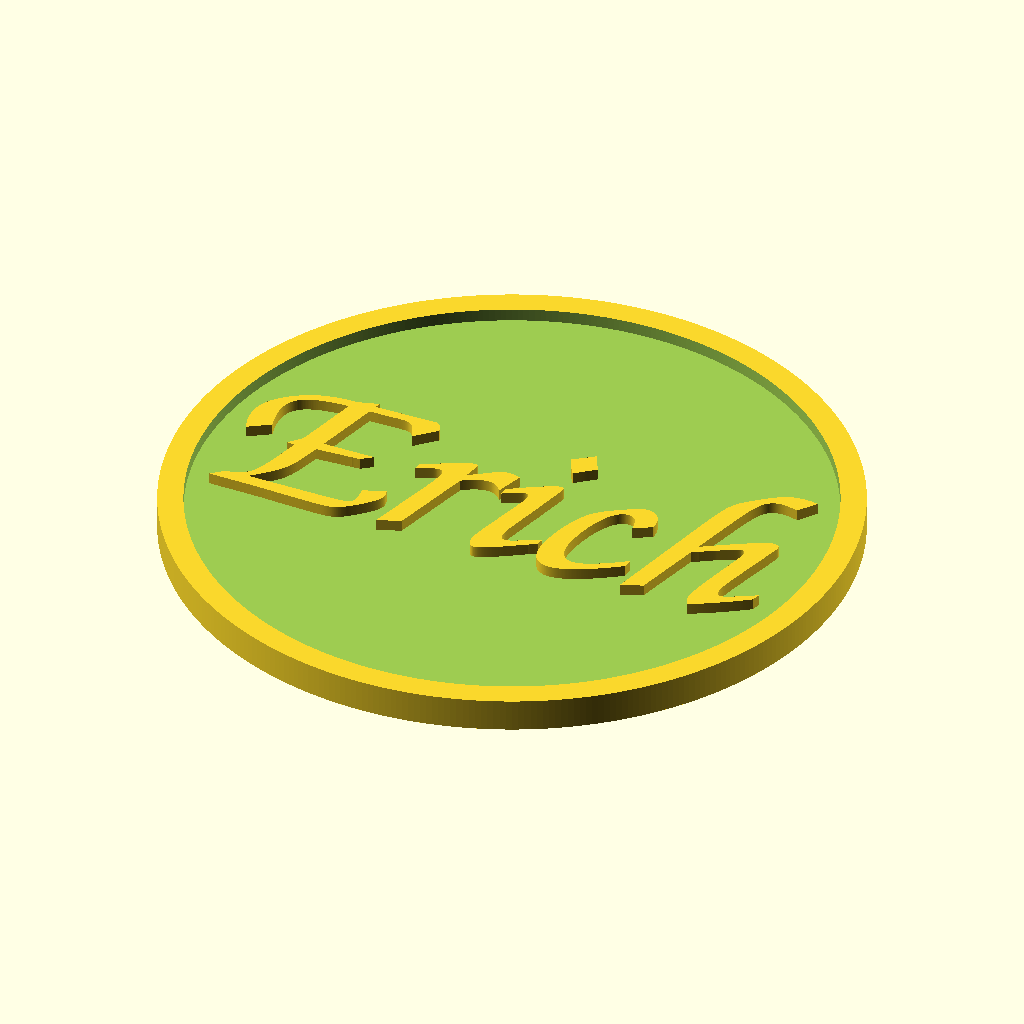
Cell 1: rendered with the file's own defaults.
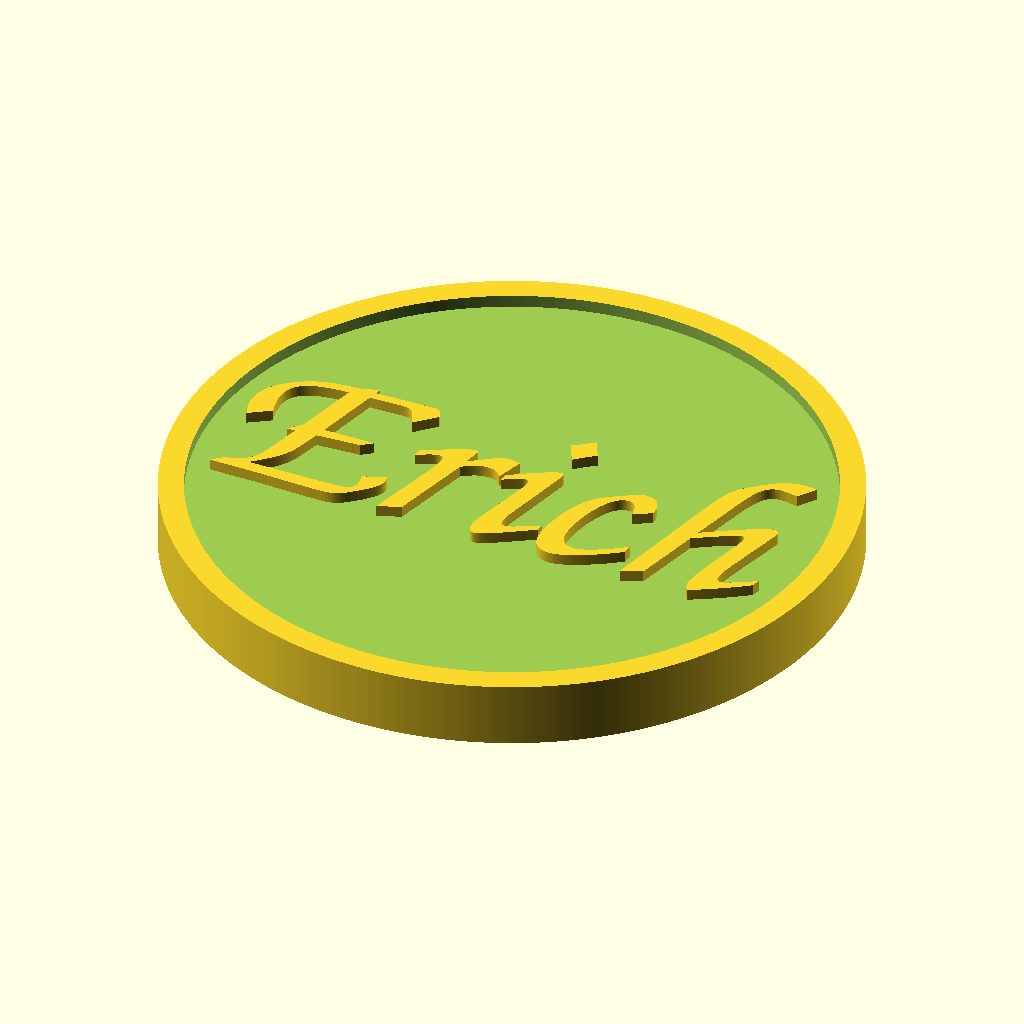
Cell 2: height = 5.2 (everything else at default).
The same orthographic view direction (rotation 55°, 0°, 25°; colour scheme Cornfield) for every cell, with the view re-fitted per cell, so scale and position can differ between cells.
Source of the model, openScad/myPlate/myPlate.scad:
$fn = 360;

height = 2.6;

difference(){
	cylinder(d=54, h=height);
	translate([0, 0, height-1])
		cylinder(d=50, h=1.1);
}

translate([-2, 1, 0])
	linear_extrude(height-0.1)
		text("Erich", font="Z003", size=17, halign="center", valign="center");
Customizer parameters (derived from the source; name, type, default, range or options):
height: number, default 2.6
